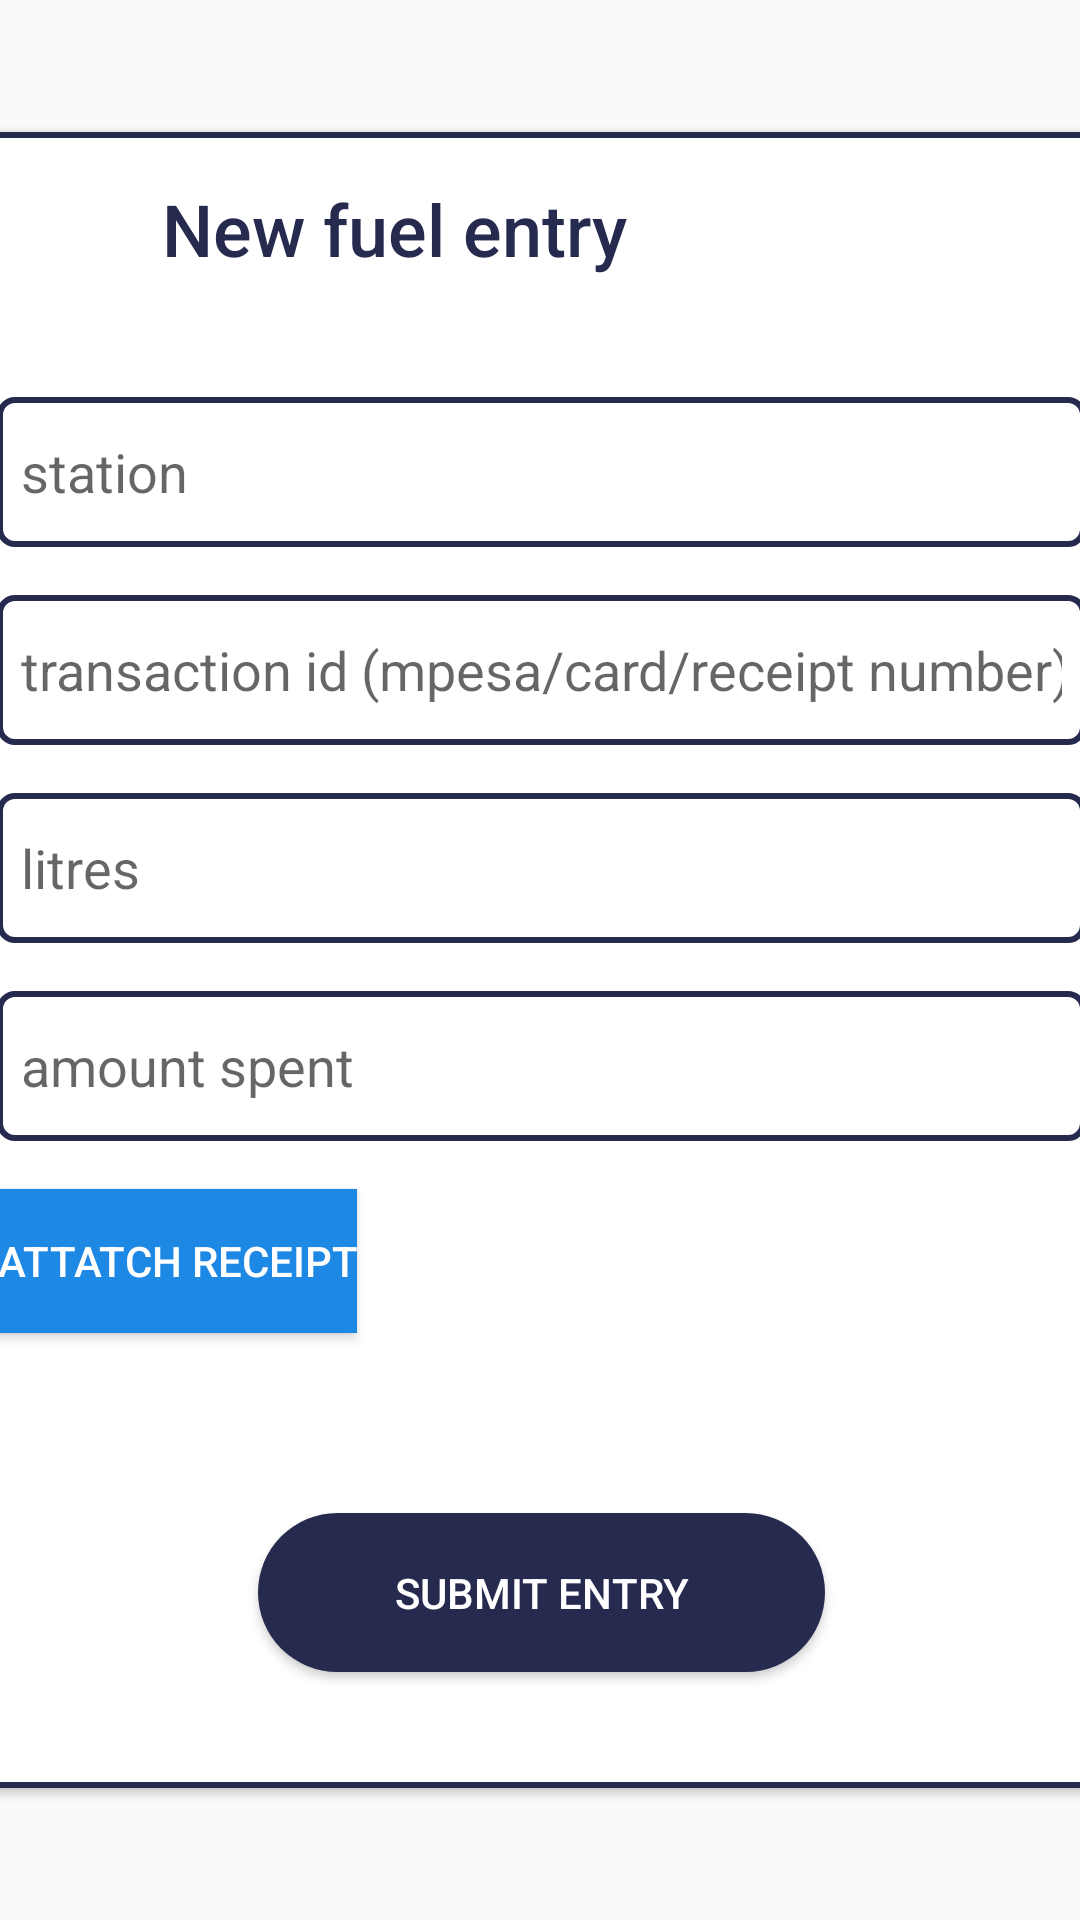

The Android layout XML behind this screen, and the referenced resources:
<!-- AndroidManifest.xml: application theme AppTheme -->
<!-- res/layout/fuel_entry_popup.xml -->
<?xml version="1.0" encoding="utf-8"?>
<androidx.constraintlayout.widget.ConstraintLayout
    xmlns:android="http://schemas.android.com/apk/res/android"
    xmlns:app="http://schemas.android.com/apk/res-auto"
    xmlns:tools="http://schemas.android.com/tools"
    android:layout_width="match_parent"
    android:layout_height="match_parent">

    <androidx.cardview.widget.CardView
        android:layout_width="395dp"
        android:layout_height="552dp"
        android:layout_marginStart="8dp"
        android:layout_marginTop="8dp"
        android:layout_marginEnd="8dp"
        android:layout_marginBottom="8dp"
        app:layout_constraintBottom_toBottomOf="parent"
        app:layout_constraintEnd_toEndOf="parent"
        app:layout_constraintStart_toStartOf="parent"
        app:layout_constraintTop_toTopOf="parent">

        <androidx.constraintlayout.widget.ConstraintLayout
            android:layout_width="match_parent"
            android:layout_height="match_parent"
            android:background="@drawable/circle_shape_border">

            <ImageView
                android:id="@+id/back_fuel_img"
                android:layout_width="39dp"
                android:layout_height="33dp"
                android:layout_marginStart="16dp"
                android:layout_marginTop="16dp"
                app:layout_constraintStart_toStartOf="parent"
                app:layout_constraintTop_toTopOf="parent"
                app:srcCompat="@drawable/ic_arrow_back_black_24dp" />

            <TextView
                android:id="@+id/textView40"
                android:layout_width="wrap_content"
                android:layout_height="wrap_content"
                android:layout_marginStart="16dp"
                android:layout_marginTop="16dp"
                android:fontFamily="sans-serif-medium"
                android:text="New fuel entry"
                android:textColor="@color/colorPrimaryDark"
                android:textSize="24sp"
                app:layout_constraintStart_toEndOf="@+id/back_fuel_img"
                app:layout_constraintTop_toTopOf="parent" />

            <EditText
                android:id="@+id/station_text_view"
                android:layout_width="match_parent"
                android:layout_height="50sp"
                android:layout_marginStart="16dp"
                android:layout_marginTop="40dp"
                android:layout_marginEnd="16dp"
                android:background="@drawable/circle_shape_border"
                android:ems="10"
                android:hint="station"
                android:inputType="textPersonName"
                android:padding="8dp"
                app:layout_constraintEnd_toEndOf="parent"
                app:layout_constraintHorizontal_bias="0.0"
                app:layout_constraintStart_toStartOf="parent"
                app:layout_constraintTop_toBottomOf="@+id/textView40" />

            <EditText
                android:id="@+id/transaction_text_view"
                android:layout_width="match_parent"
                android:layout_height="50sp"
                android:layout_marginStart="16dp"
                android:layout_marginTop="16dp"
                android:layout_marginEnd="16dp"
                android:background="@drawable/circle_shape_border"
                android:ems="10"
                android:hint="transaction id (mpesa/card/receipt number)"
                android:inputType="textPersonName"
                android:padding="8dp"
                app:layout_constraintEnd_toEndOf="@+id/station_text_view"
                app:layout_constraintStart_toStartOf="@+id/station_text_view"
                app:layout_constraintTop_toBottomOf="@+id/station_text_view" />

            <EditText
                android:id="@+id/litres_text_view"
                android:layout_width="match_parent"
                android:layout_height="50sp"
                android:layout_marginStart="16dp"
                android:layout_marginTop="16dp"
                android:layout_marginEnd="16dp"
                android:background="@drawable/circle_shape_border"
                android:ems="10"
                android:hint="litres"
                android:inputType="number"
                android:padding="8dp"
                app:layout_constraintEnd_toEndOf="parent"
                app:layout_constraintStart_toStartOf="parent"
                app:layout_constraintTop_toBottomOf="@+id/transaction_text_view" />

            <EditText
                android:id="@+id/amount_spent_text_view"
                android:layout_width="match_parent"
                android:layout_height="50sp"
                android:layout_marginStart="16dp"
                android:layout_marginTop="16dp"
                android:layout_marginEnd="16dp"
                android:background="@drawable/circle_shape_border"
                android:ems="10"
                android:hint="amount spent"
                android:inputType="number"
                android:padding="8dp"
                app:layout_constraintEnd_toEndOf="parent"
                app:layout_constraintStart_toStartOf="parent"
                app:layout_constraintTop_toBottomOf="@+id/litres_text_view" />

            <Button
                android:id="@+id/button_receipt"
                android:layout_width="wrap_content"
                android:layout_height="wrap_content"
                android:layout_marginStart="16dp"
                android:layout_marginTop="16dp"
                android:background="#1E88E5"
                android:text="attatch receipt"
                android:textColor="#FFFFFF"
                app:layout_constraintStart_toStartOf="parent"
                app:layout_constraintTop_toBottomOf="@+id/amount_spent_text_view" />

            <TextView
                android:id="@+id/image_url_text"
                android:layout_width="wrap_content"
                android:layout_height="wrap_content"
                android:layout_marginStart="8dp"
                android:layout_marginTop="28dp"
                android:text="url"
                android:textSize="18sp"
                android:visibility="invisible"
                app:layout_constraintStart_toEndOf="@+id/button_receipt"
                app:layout_constraintTop_toBottomOf="@+id/amount_spent_text_view" />

            <Button
                android:id="@+id/submit_fuel"
                android:layout_width="189dp"
                android:layout_height="53dp"
                android:layout_marginStart="8dp"
                android:layout_marginTop="60dp"
                android:layout_marginEnd="8dp"
                android:background="@drawable/circle_shape2"
                android:text="submit entry"
                android:textColor="#FFFFFF"
                app:layout_constraintEnd_toEndOf="parent"
                app:layout_constraintStart_toStartOf="parent"
                app:layout_constraintTop_toBottomOf="@+id/button_receipt" />

        </androidx.constraintlayout.widget.ConstraintLayout>
    </androidx.cardview.widget.CardView>
</androidx.constraintlayout.widget.ConstraintLayout>
<!-- resources referenced by this layout -->
<resources>
  <color name="colorPrimaryDark">#262A4E</color>
  <!-- drawable circle_shape2 (drawable-v24) -->
  <?xml version="1.0" encoding="utf-8"?>
  <shape xmlns:android="http://schemas.android.com/apk/res/android"
      android:shape="rectangle">
      <solid android:color="@color/colorMain" />
      <corners android:bottomRightRadius="50dp"
          android:bottomLeftRadius="50dp"
          android:topRightRadius="50dp"
          android:topLeftRadius="50dp"/>
  </shape>
  <!-- drawable circle_shape_border (drawable-v24) -->
  <?xml version="1.0" encoding="utf-8"?>
  <shape xmlns:android="http://schemas.android.com/apk/res/android"
      android:shape="rectangle">
      <solid android:color="#ffffff" />
  
      <stroke
          android:width="2dp"
          android:color="@color/colorMain" />
  
      <corners android:bottomRightRadius="5dp"
          android:bottomLeftRadius="5dp"
          android:topRightRadius="5dp"
          android:topLeftRadius="5dp"/>
  
  </shape>
  <style name="AppTheme" parent="Theme.AppCompat.Light.NoActionBar">
          
          <item name="colorPrimary">@color/colorPrimary</item>
          <item name="colorPrimaryDark">#43A047</item>
          <item name="colorAccent">@color/colorAccent</item>
      </style>
  <color name="colorMain">#262A4E</color>
  <color name="colorPrimary">#262A4E</color>
  <color name="colorAccent">#D81B60</color>
</resources>
